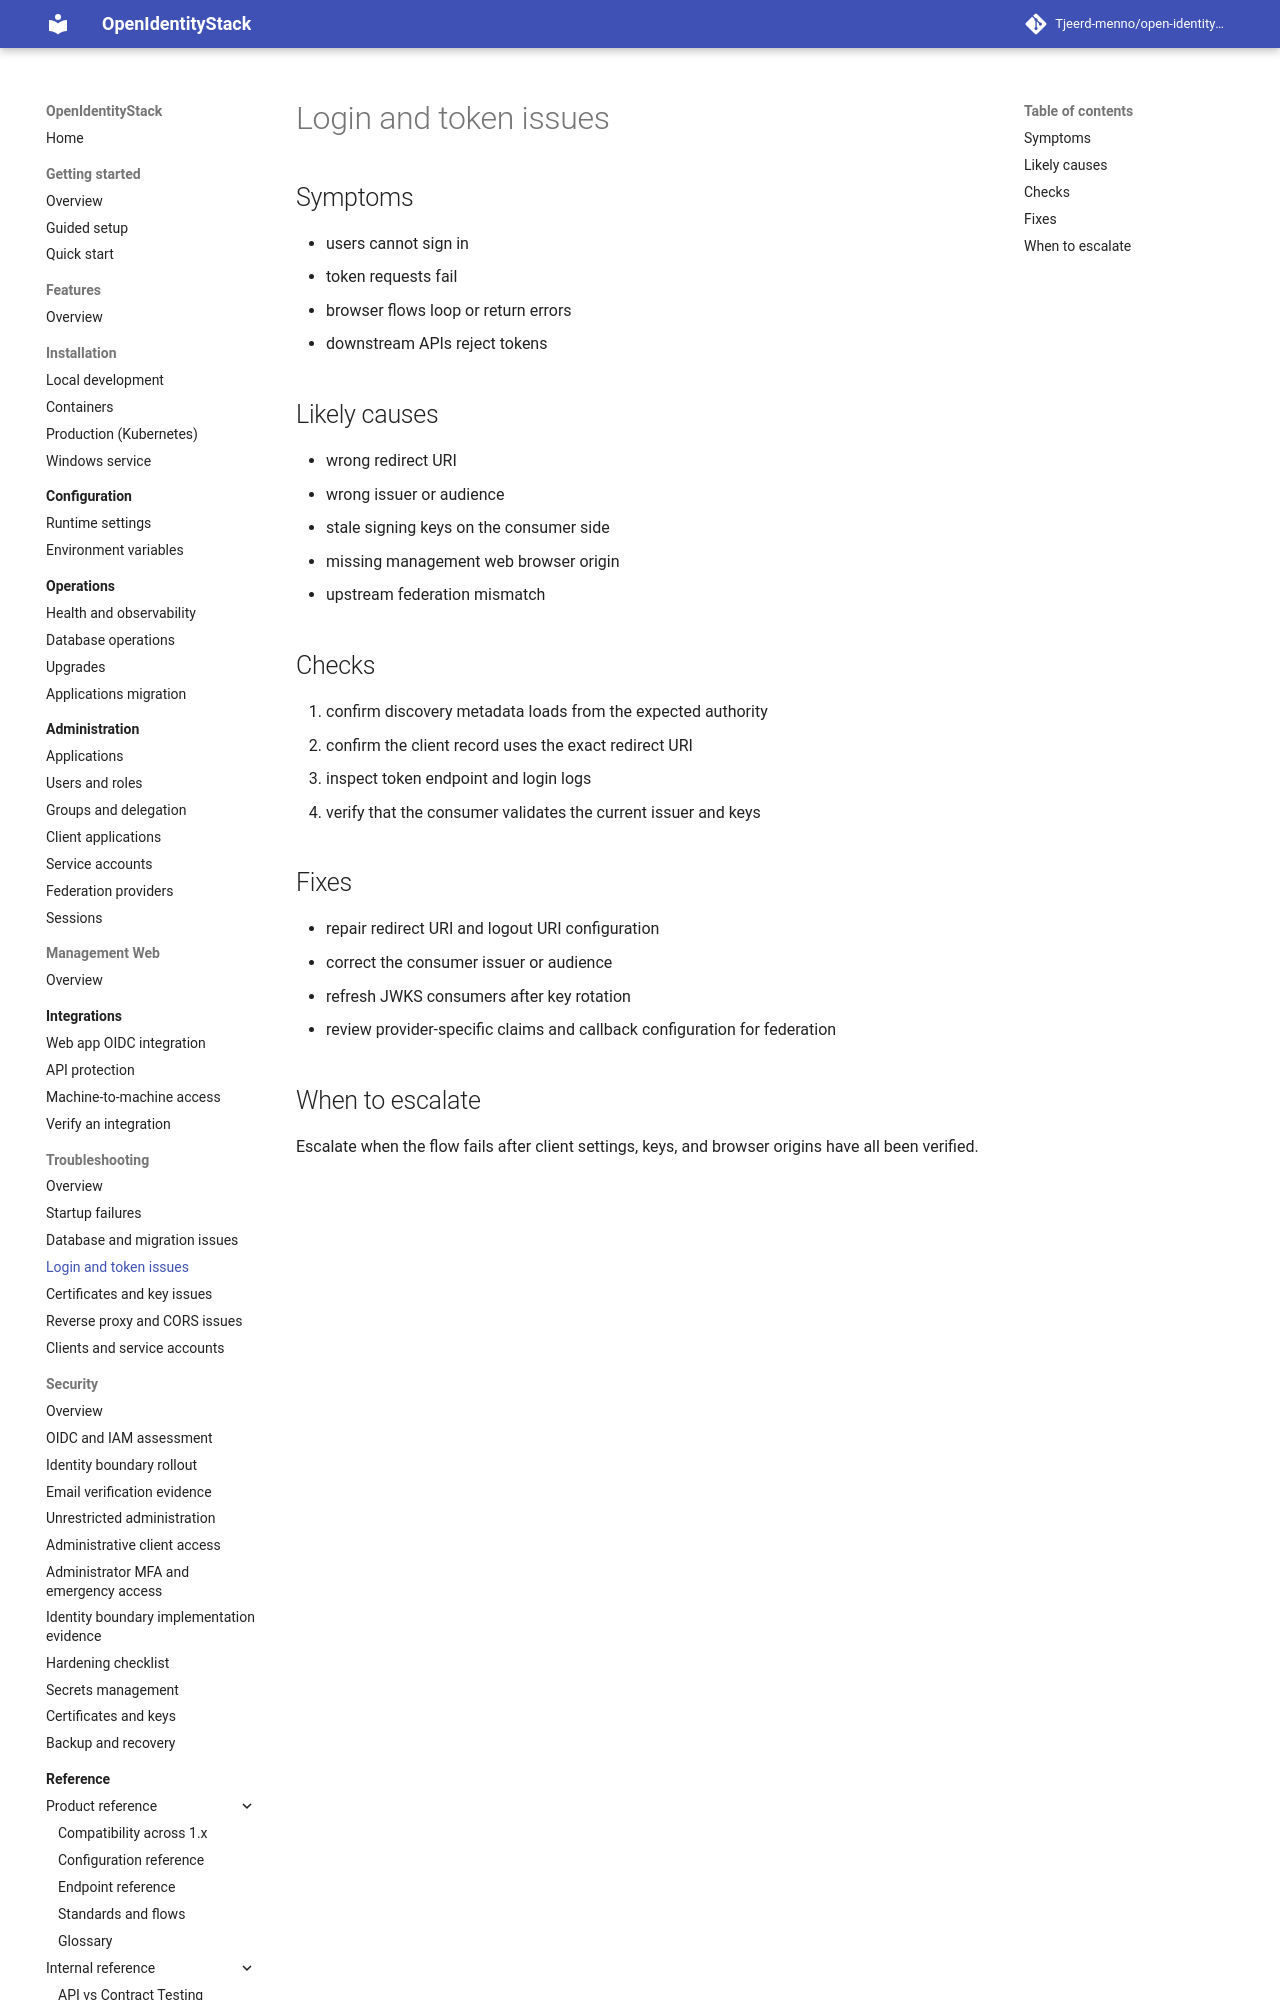

repository: Tjeerd-menno/open-identity-stack · page: troubleshooting/login-and-token-issues/index.html · generator: mkdocs

# Login and token issues

## Symptoms

- users cannot sign in
- token requests fail
- browser flows loop or return errors
- downstream APIs reject tokens

## Likely causes

- wrong redirect URI
- wrong issuer or audience
- stale signing keys on the consumer side
- missing management web browser origin
- upstream federation mismatch

## Checks

1. confirm discovery metadata loads from the expected authority
2. confirm the client record uses the exact redirect URI
3. inspect token endpoint and login logs
4. verify that the consumer validates the current issuer and keys
